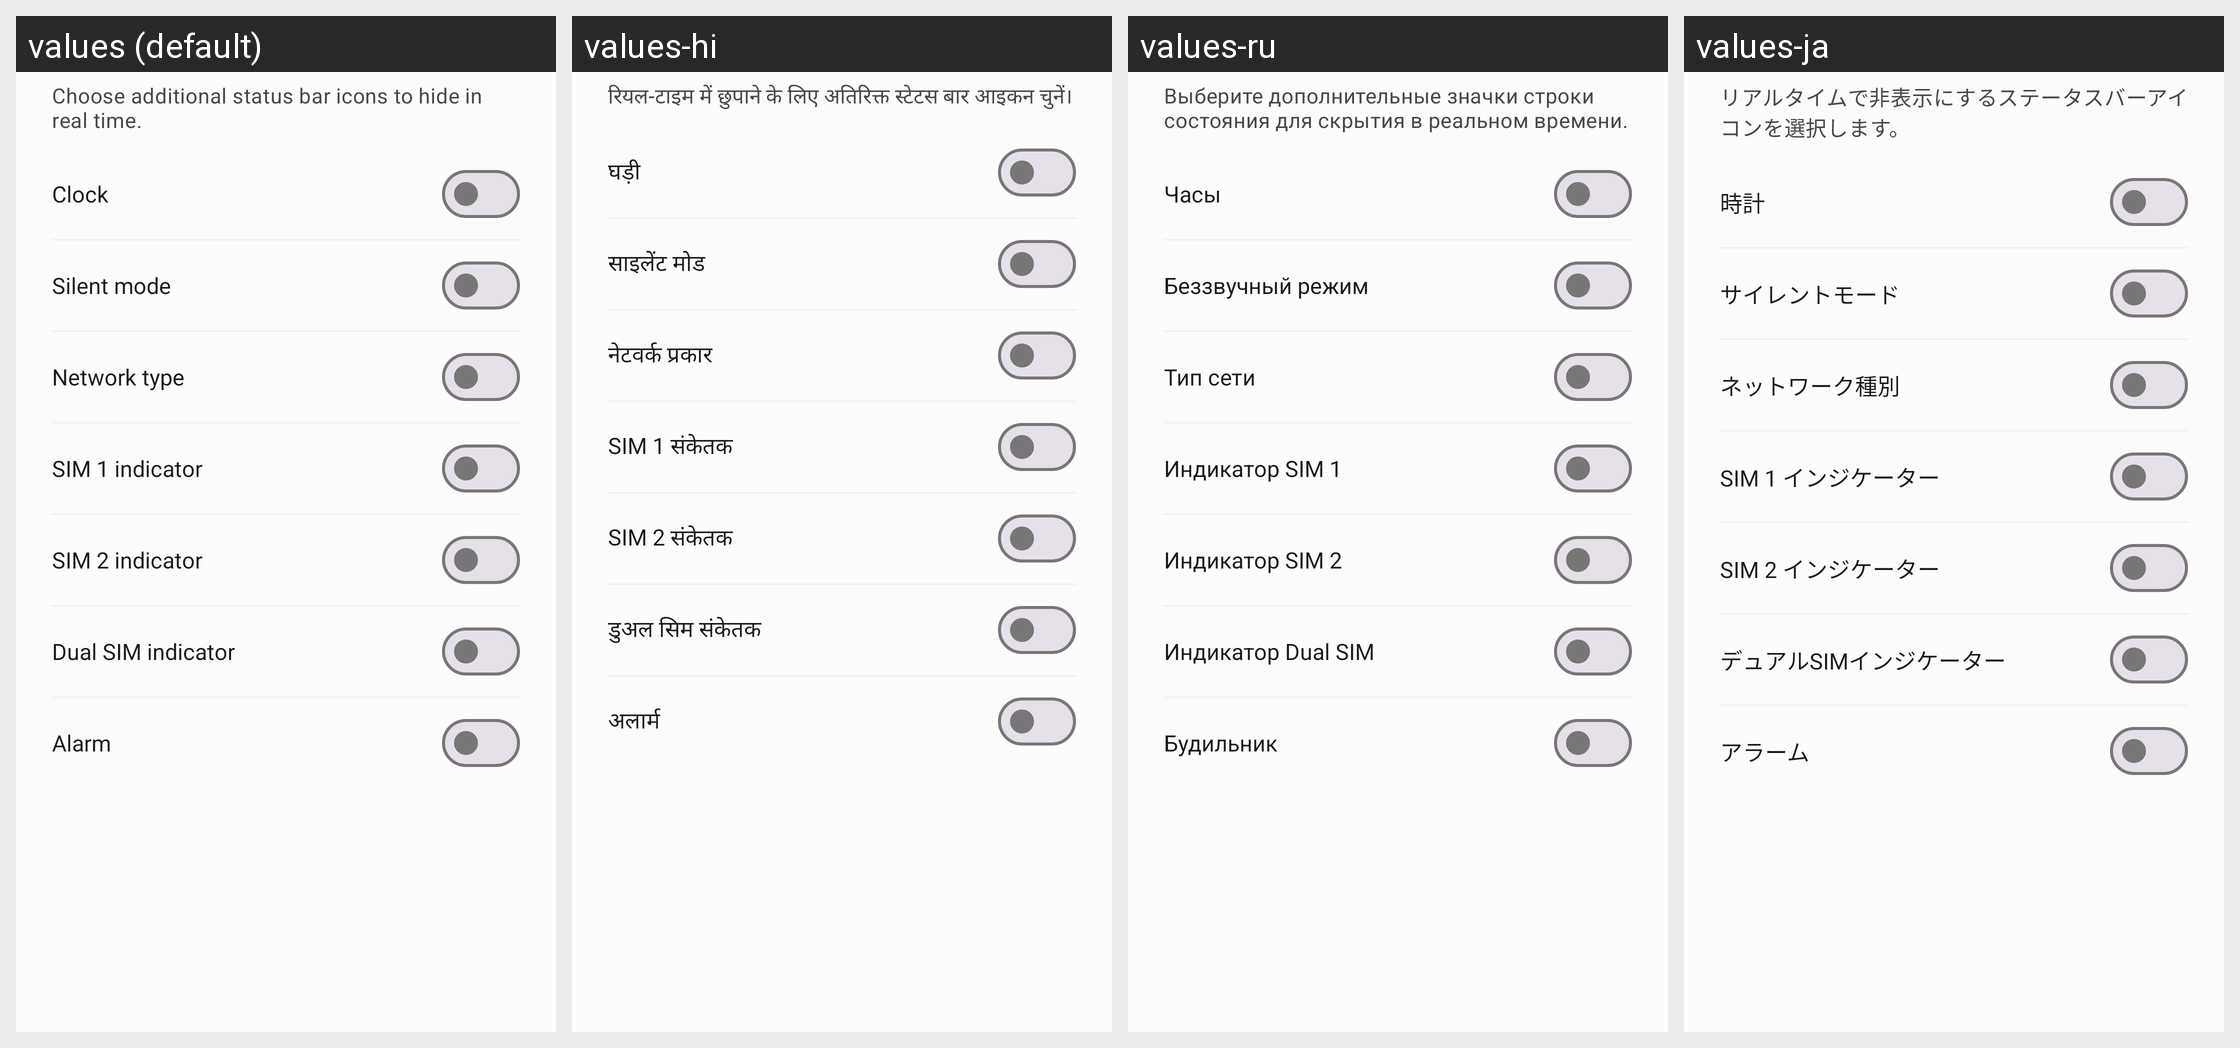

For this localized Android screen grid, give each drawn string resource with its value in every locale shown.
Android screen res/layout/dialog_hide_statusbar_icons.xml rendered under 4 locales, left to right: values (default), values-hi, values-ru, values-ja. Device: Nexus 5 (rendered at 1080×1920; each locale shown at half size, 540×960, under a caption strip naming it); theme Theme.NothingTweaks.
Other locales in the repository, not shown: values-de, values-es, values-tr, values-zh.
Strings drawn on this screen, with the default value and each locale's value (text and hints the layout hard-codes, and strings that could not be matched under every locale, appear in the picture but are not listed):

pref_hide_statusbar_icons_desc
  values: Choose additional status bar icons to hide in real time.
  values-hi: रियल-टाइम में छुपाने के लिए अतिरिक्त स्टेटस बार आइकन चुनें।
  values-ru: Выберите дополнительные значки строки состояния для скрытия в реальном времени.
  values-ja: リアルタイムで非表示にするステータスバーアイコンを選択します。

hide_icon_clock
  values: Clock
  values-hi: घड़ी
  values-ru: Часы
  values-ja: 時計

hide_icon_silent
  values: Silent mode
  values-hi: साइलेंट मोड
  values-ru: Беззвучный режим
  values-ja: サイレントモード

hide_icon_network_type
  values: Network type
  values-hi: नेटवर्क प्रकार
  values-ru: Тип сети
  values-ja: ネットワーク種別

hide_icon_sim1
  values: SIM 1 indicator
  values-hi: SIM 1 संकेतक
  values-ru: Индикатор SIM 1
  values-ja: SIM 1 インジケーター

hide_icon_sim2
  values: SIM 2 indicator
  values-hi: SIM 2 संकेतक
  values-ru: Индикатор SIM 2
  values-ja: SIM 2 インジケーター

hide_icon_dual_sim
  values: Dual SIM indicator
  values-hi: डुअल सिम संकेतक
  values-ru: Индикатор Dual SIM
  values-ja: デュアルSIMインジケーター

hide_icon_alarm
  values: Alarm
  values-hi: अलार्म
  values-ru: Будильник
  values-ja: アラーム
